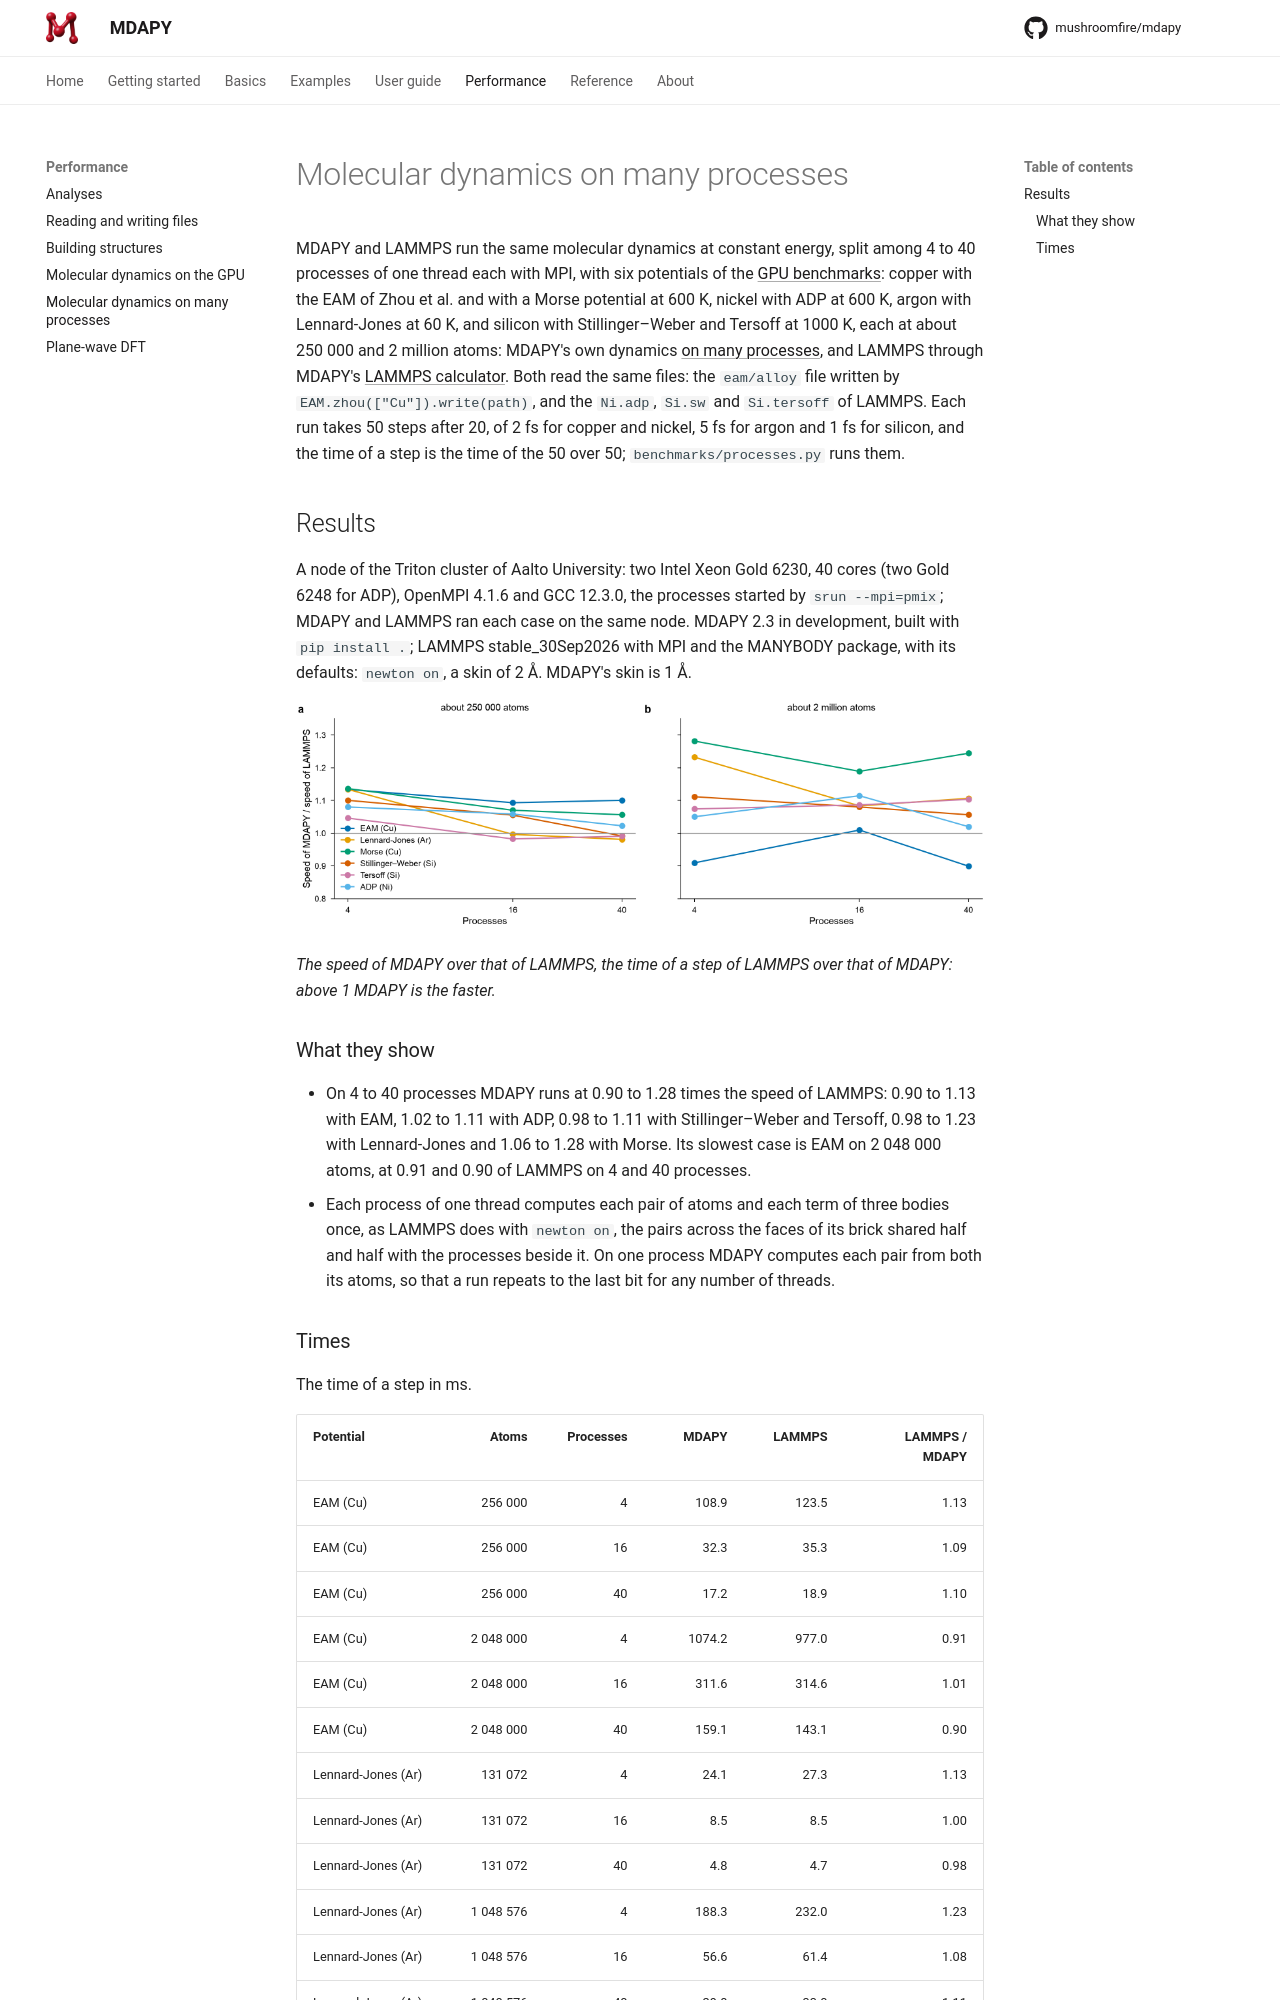

repository: mushroomfire/mdapy · page: dev/performance/mpi/index.html · generator: mkdocs

# Molecular dynamics on many processes

MDAPY and LAMMPS run the same molecular dynamics at constant energy, split among 4 to 40
processes of one thread each with MPI, with six potentials of the
[GPU benchmarks](gpu.md): copper with the EAM of Zhou et al. and with a Morse potential
at 600 K, nickel with ADP at 600 K, argon with Lennard-Jones at 60 K, and silicon with
Stillinger–Weber and Tersoff at 1000 K, each at about 250 000 and 2 million atoms:
MDAPY's own dynamics [on many processes](../user-guide/simulation/processes.md), and
LAMMPS through MDAPY's [LAMMPS calculator](../user-guide/potentials/lammps.md). Both read
the same files: the `eam/alloy` file written by `EAM.zhou(["Cu"]).write(path)`, and the
`Ni.adp`, `Si.sw` and `Si.tersoff` of LAMMPS. Each run takes 50 steps after 20, of 2 fs
for copper and nickel, 5 fs for argon and 1 fs for silicon, and the time of a step is the
time of the 50 over 50; `benchmarks/processes.py` runs them.

## Results

A node of the Triton cluster of Aalto University: two Intel Xeon Gold 6230, 40 cores
(two Gold 6248 for ADP), OpenMPI 4.1.6 and GCC 12.3.0, the processes started by
`srun --mpi=pmix`; MDAPY and LAMMPS ran each case on the same node. MDAPY 2.3 in
development, built with `pip install .`; LAMMPS stable_30Sep2026 with MPI and the
MANYBODY package, with its defaults: `newton on`, a skin of 2 Å. MDAPY's skin is 1 Å.

![The speed of MDAPY over that of LAMMPS on 4 to 40 processes, for six potentials](images/mpi.png)

*The speed of MDAPY over that of LAMMPS, the time of a step of LAMMPS over that of
MDAPY: above 1 MDAPY is the faster.*

### What they show

- On 4 to 40 processes MDAPY runs at 0.90 to 1.28 times the speed of LAMMPS: 0.90 to
  1.13 with EAM, 1.02 to 1.11 with ADP, 0.98 to 1.11 with Stillinger–Weber and Tersoff,
  0.98 to 1.23 with Lennard-Jones and 1.06 to 1.28 with Morse. Its slowest case is EAM
  on 2 048 000 atoms, at 0.91 and 0.90 of LAMMPS on 4 and 40 processes.
- Each process of one thread computes each pair of atoms and each term of three bodies
  once, as LAMMPS does with `newton on`, the pairs across the faces of its brick shared
  half and half with the processes beside it. On one process MDAPY computes each pair
  from both its atoms, so that a run repeats to the last bit for any number of threads.
